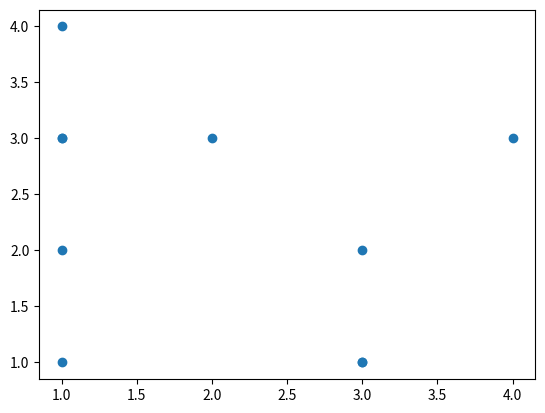

Source code (Python):
"""
散点图绘制
"""

import random
import numpy as np
from matplotlib import pyplot as plt

a = [[random.randint(1, 4) for j in range(4)] for i in range(5)]
a = np.reshape(a, (2, 10))
print(a)

plt.scatter(a[0], a[1])
plt.show()

print(a)